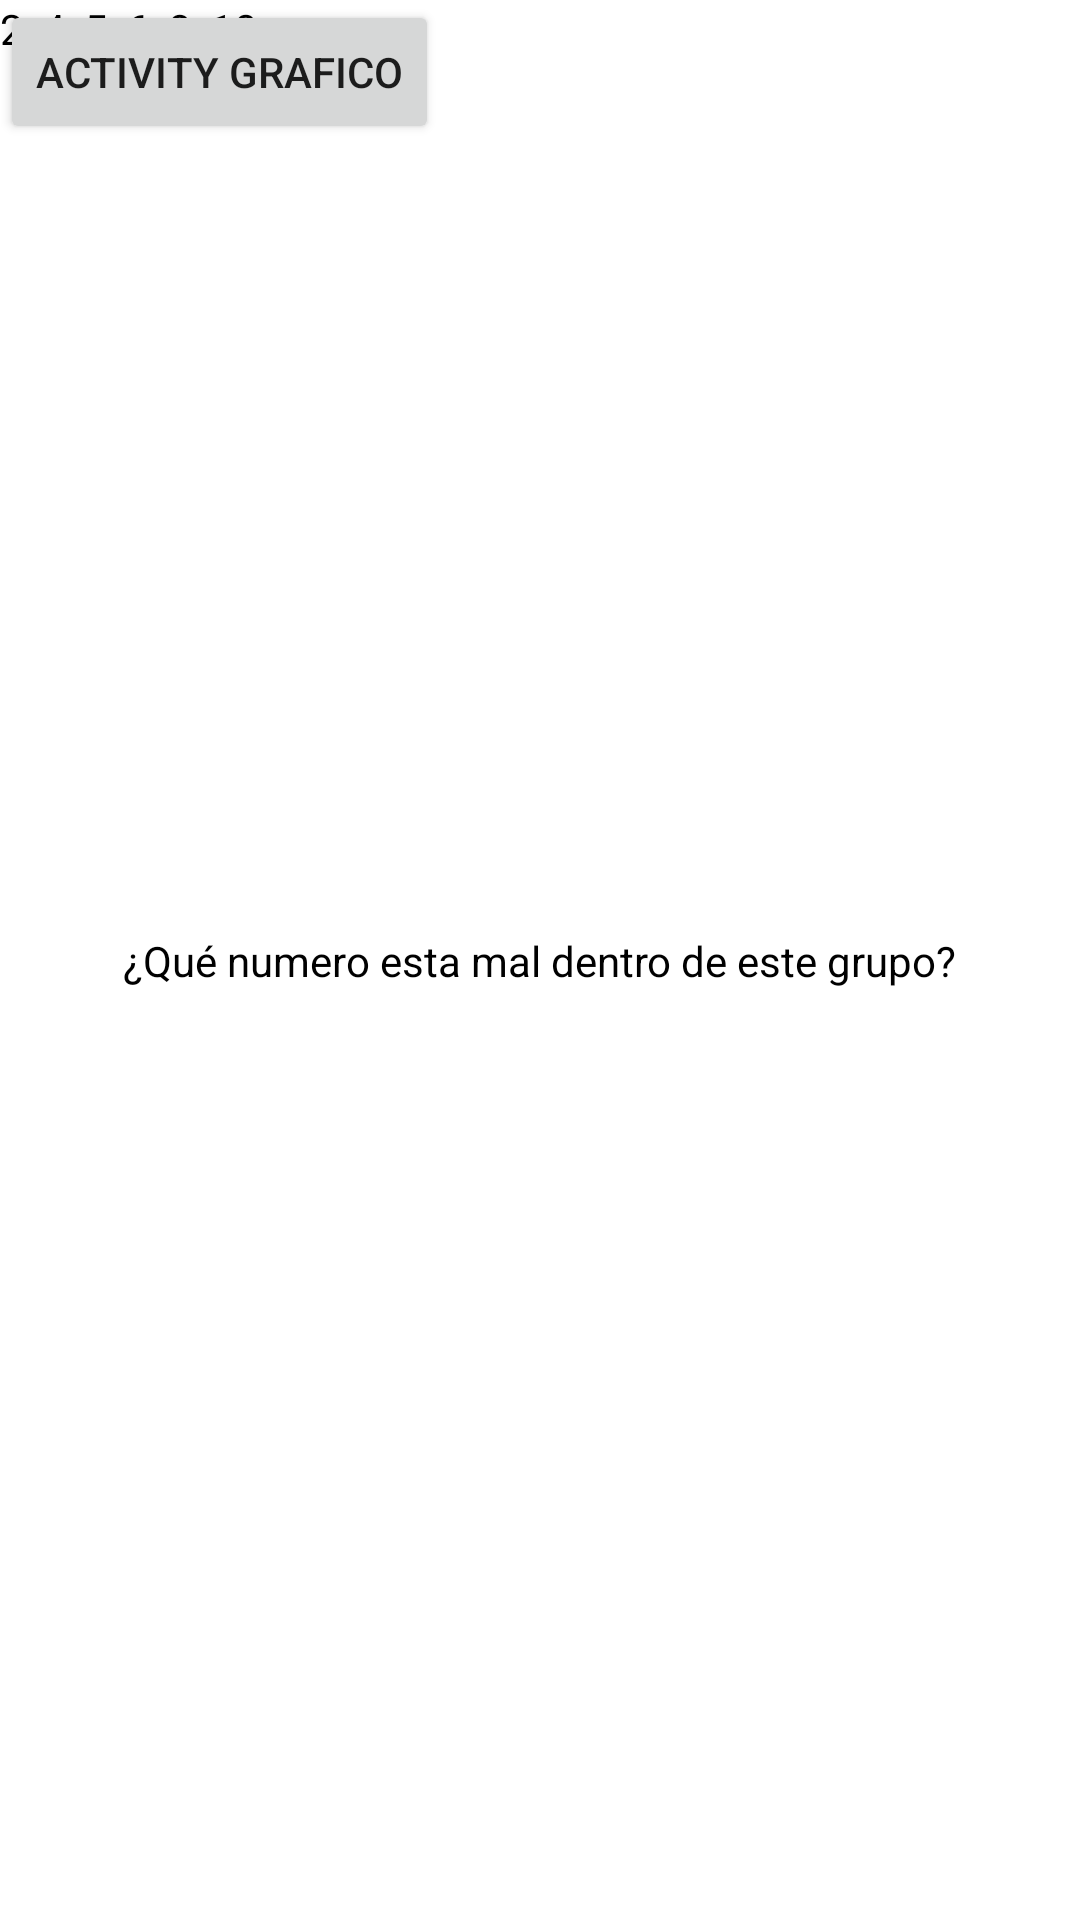

Layout XML and referenced resources for this Android screen:
<!-- AndroidManifest.xml: application theme Theme.JuegoAlgoritmica -->
<!-- res/layout/activity_main.xml -->
<?xml version="1.0" encoding="utf-8"?>
<androidx.constraintlayout.widget.ConstraintLayout xmlns:android="http://schemas.android.com/apk/res/android"
    xmlns:app="http://schemas.android.com/apk/res-auto"
    xmlns:tools="http://schemas.android.com/tools"
    android:layout_width="match_parent"
    android:layout_height="match_parent"
    tools:context=".MainActivity">

    <TextView
        android:layout_width="wrap_content"
        android:layout_height="wrap_content"
        android:text="¿Qué numero esta mal dentro de este grupo?"
        app:layout_constraintBottom_toBottomOf="parent"
        app:layout_constraintLeft_toLeftOf="parent"
        app:layout_constraintRight_toRightOf="parent"
        android:textColor="@color/black"
        app:layout_constraintTop_toTopOf="parent" />


    

    <TextView
        android:id="@+id/textView"
        android:layout_width="wrap_content"
        android:layout_height="wrap_content"
        android:text="2, 4, 5, 6, 8, 10..."
        android:textColor="@color/black"
        tools:layout_editor_absoluteX="156dp"
        tools:layout_editor_absoluteY="415dp" />

    <EditText
        android:id="@+id/editTextTextPersonName"
        android:layout_width="115dp"
        android:layout_height="45dp"
        android:ems="10"
        android:inputType="numberDecimal"
        android:text="respuesta"
        tools:layout_editor_absoluteX="136dp"
        tools:layout_editor_absoluteY="474dp" />

<Button
    android:id="@+id/boton1"
    android:layout_height="wrap_content"
    android:layout_width="wrap_content"
    android:text="Activity Grafico"
    />
</androidx.constraintlayout.widget.ConstraintLayout>
<!-- resources referenced by this layout -->
<resources>
  <style name="Theme.JuegoAlgoritmica" parent="Theme.MaterialComponents.DayNight.DarkActionBar">
          
          <item name="colorPrimary">@color/purple_500</item>
          <item name="colorPrimaryVariant">@color/purple_700</item>
          <item name="colorOnPrimary">@color/white</item>
          
          <item name="colorSecondary">@color/teal_200</item>
          <item name="colorSecondaryVariant">@color/teal_700</item>
          <item name="colorOnSecondary">@color/black</item>
          
          <item name="android:statusBarColor" tools:targetApi="l">?attr/colorPrimaryVariant</item>
          
      </style>
  <!-- not gathered from this repository: default colours our renderer supplied (Android Studio template values) -->
  <color name="purple_500">#FF6200EE</color>
  <color name="purple_700">#FF3700B3</color>
  <color name="teal_200">#FF03DAC5</color>
  <color name="teal_700">#FF018786</color>
  <color name="black">#FF000000</color>
  <color name="white">#FFFFFFFF</color>
</resources>
